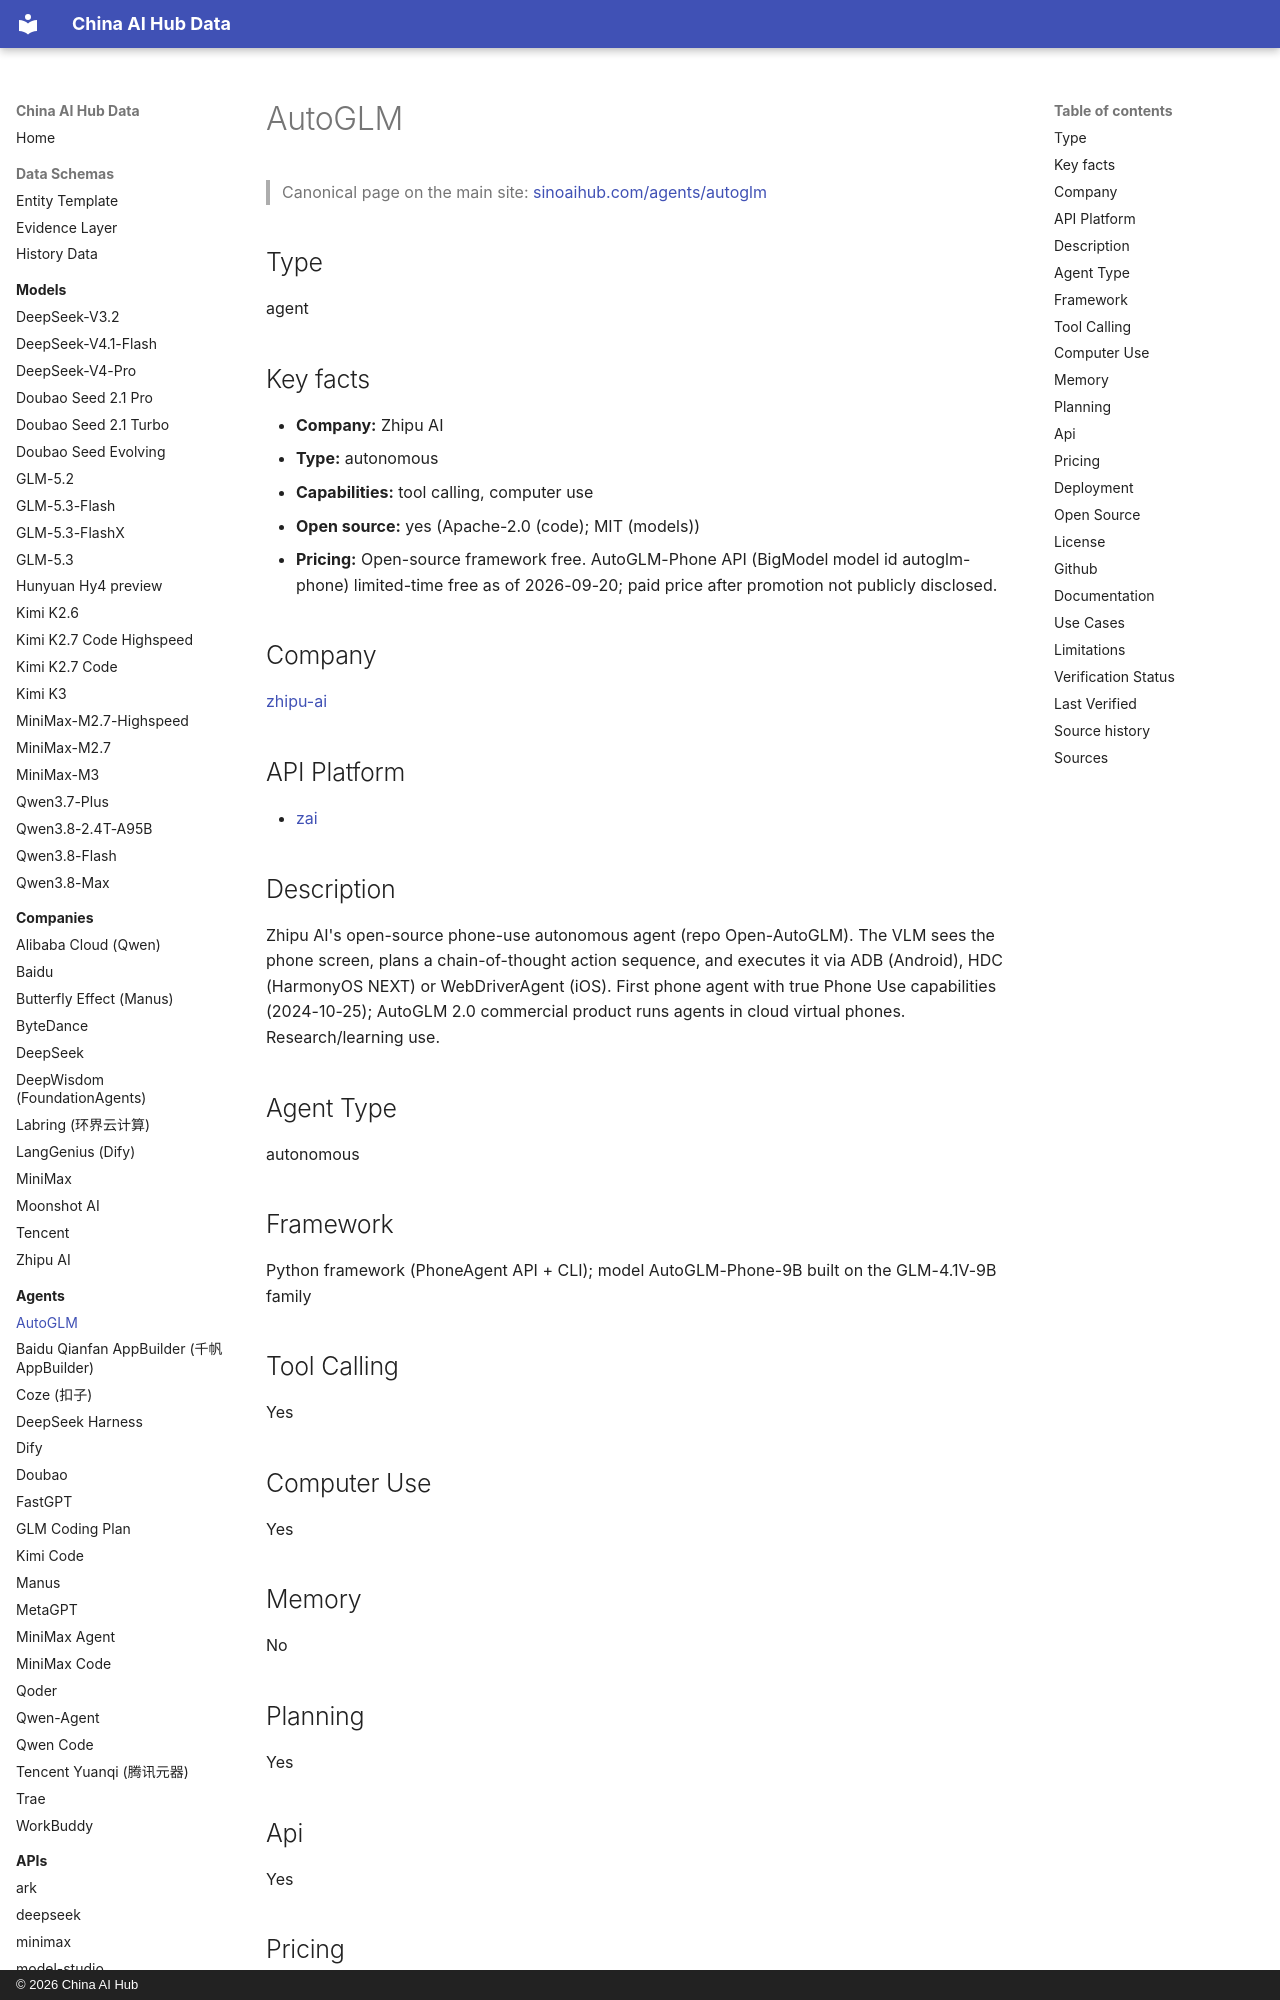

repository: martinxionbiotech-max/china-ai-hub-data · page: agents/autoglm/index.html · generator: mkdocs · copyright: © 2026 China AI Hub

# AutoGLM

<script type="application/ld+json">
{
  "@context": "https://schema.org",
  "@graph": [
    {
      "@type": "SoftwareApplication",
      "@id": "https://sinoaihub.com/agents/autoglm",
      "name": "AutoGLM",
      "url": "https://sinoaihub.com/agents/autoglm",
      "mainEntityOfPage": "https://data.sinoaihub.com/agents/autoglm/",
      "provider": {
        "@type": "Organization",
        "name": "Zhipu AI",
        "@id": "https://sinoaihub.com/companies/zhipu-ai",
        "url": "https://sinoaihub.com/companies/zhipu-ai"
      },
      "description": "Zhipu AI's open-source phone-use autonomous agent (repo Open-AutoGLM). The VLM sees the phone screen, plans a chain-of-thought action sequence, and executes it via ADB (Android), HDC (HarmonyOS NEXT) or WebDriverAgent (iOS). First phone agent with true Phone Use capabilities (2024-10-25); AutoGLM 2.0 commercial product runs agents in cloud virtual phones. Research/learning use."
    },
    {
      "@type": "BreadcrumbList",
      "itemListElement": [
        {
          "@type": "ListItem",
          "position": 1,
          "name": "Home",
          "item": "https://data.sinoaihub.com/"
        },
        {
          "@type": "ListItem",
          "position": 2,
          "name": "Agents",
          "item": "https://data.sinoaihub.com/agents/"
        },
        {
          "@type": "ListItem",
          "position": 3,
          "name": "AutoGLM",
          "item": "https://data.sinoaihub.com/agents/autoglm/"
        }
      ]
    }
  ]
}
</script>
> Canonical page on the main site: [sinoaihub.com/agents/autoglm](https://sinoaihub.com/agents/autoglm)

## Type

agent


## Key facts

- **Company:** Zhipu AI
- **Type:** autonomous
- **Capabilities:** tool calling, computer use
- **Open source:** yes (Apache-2.0 (code); MIT (models))
- **Pricing:** Open-source framework free. AutoGLM-Phone API (BigModel model id autoglm-phone) limited-time free as of 2026-09-20; paid price after promotion not publicly disclosed.

## Company

[zhipu-ai](../companies/zhipu-ai.md)

## API Platform

- [zai](../apis/zai.md)
